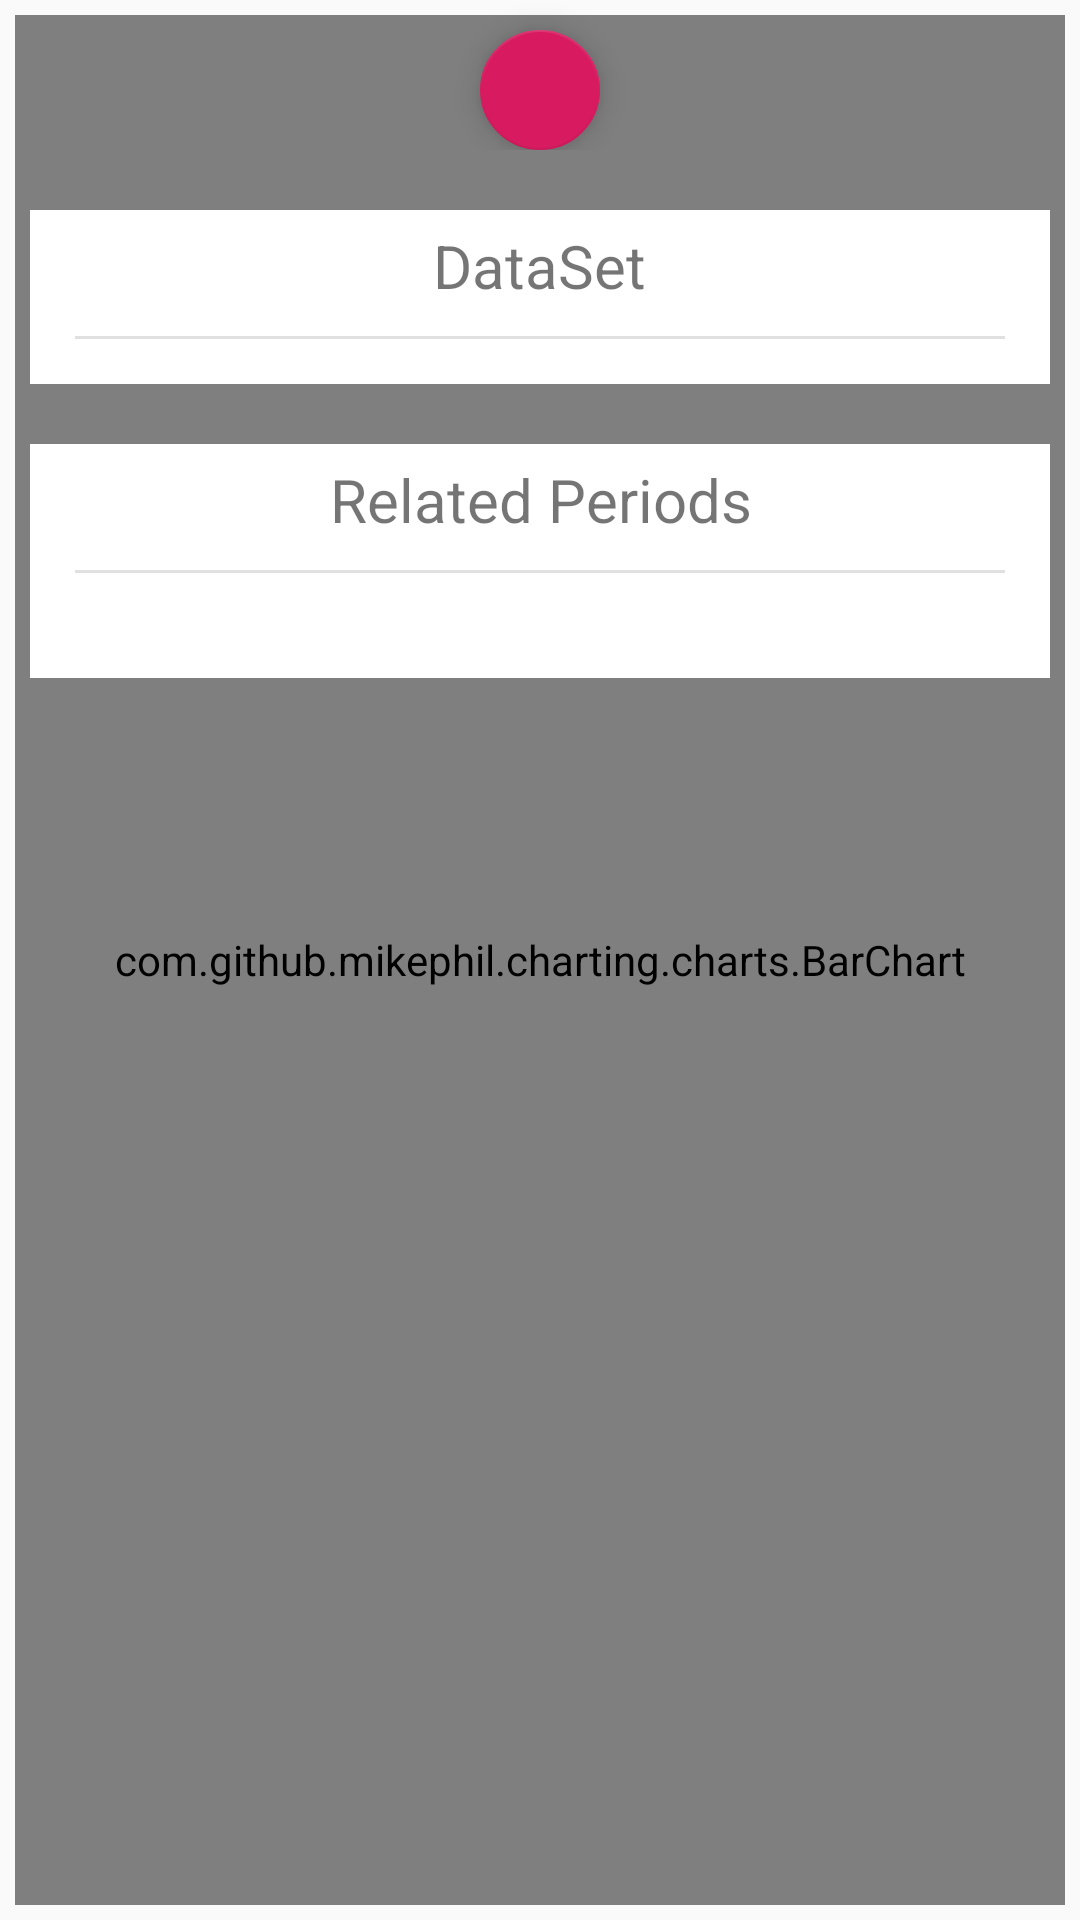

Layout XML and referenced resources for this Android screen:
<!-- AndroidManifest.xml: application theme AppTheme -->
<!-- res/layout/fragment_stats.xml -->
<?xml version="1.0" encoding="utf-8"?>
<RelativeLayout xmlns:android="http://schemas.android.com/apk/res/android"
    xmlns:app="http://schemas.android.com/apk/res-auto"
    xmlns:tools="http://schemas.android.com/tools"
    android:layout_width="match_parent"
    android:layout_height="match_parent"
    android:layout_gravity="center"
    android:gravity="center"
    tools:context=".fragment.StatsFragment">

    <com.github.mikephil.charting.charts.BarChart
        android:id="@+id/barChart"
        android:layout_width="match_parent"
        android:layout_height="match_parent"
        android:layout_margin="5dp" />

    <androidx.coordinatorlayout.widget.CoordinatorLayout
        android:layout_width="match_parent"
        android:layout_height="wrap_content"
        android:layout_alignParentTop="true">

        <com.google.android.material.floatingactionbutton.FloatingActionButton
            android:id="@+id/fab_btn"
            android:layout_width="wrap_content"
            android:layout_height="wrap_content"
            android:layout_alignParentTop="true"
            android:layout_centerHorizontal="true"
            android:layout_gravity="top|center_horizontal"
            android:layout_marginTop="10dp"
            android:clickable="true"
            android:focusable="true"
            android:visibility="visible"
            app:fabSize="mini"
            app:srcCompat="@drawable/ic_fab" />
    </androidx.coordinatorlayout.widget.CoordinatorLayout>

    <LinearLayout
        android:id="@+id/chartSettings"
        android:layout_width="match_parent"
        android:layout_height="match_parent"
        android:layout_gravity="top|center_horizontal"
        android:layout_marginTop="60dp"
        android:gravity="top|center_horizontal"
        android:orientation="vertical">

        <LinearLayout
            android:layout_width="match_parent"
            android:layout_height="wrap_content"
            android:layout_margin="10dp"
            android:background="@color/colorWhite"
            android:gravity="center"
            android:orientation="vertical"
            android:padding="5dp">

            <TextView
                android:layout_width="wrap_content"
                android:layout_height="wrap_content"
                android:layout_gravity="center"
                android:gravity="center"
                android:text="DataSet"
                android:textSize="20sp" />

            <View style="@style/Divider" />

            <HorizontalScrollView
                android:layout_width="match_parent"
                android:layout_height="wrap_content">

                <LinearLayout
                    android:layout_width="match_parent"
                    android:layout_height="wrap_content"
                    android:gravity="center"
                    android:orientation="horizontal">

                    <RadioGroup
                        android:id="@+id/rdgGroup"
                        android:layout_width="match_parent"
                        android:layout_height="match_parent"
                        android:orientation="horizontal" />
                </LinearLayout>
            </HorizontalScrollView>
        </LinearLayout>

        <LinearLayout
            android:layout_width="match_parent"
            android:layout_height="wrap_content"
            android:layout_gravity="center"
            android:layout_margin="10dp"
            android:background="@color/colorWhite"
            android:gravity="center"
            android:orientation="vertical"
            android:padding="5dp">

            <TextView
                android:layout_width="wrap_content"
                android:layout_height="wrap_content"
                android:layout_gravity="center"
                android:gravity="center"
                android:text="Related Periods"
                android:textSize="20sp" />

            <View style="@style/Divider" />

            <TextView
                android:id="@+id/noData"
                android:layout_width="match_parent"
                android:layout_height="wrap_content"
                android:layout_gravity="center"
                android:gravity="center"
                android:text="Nothing to display for selected DataSet"
                android:visibility="gone" />

            <HorizontalScrollView
                android:layout_width="match_parent"
                android:layout_height="wrap_content"
                android:layout_gravity="center"
                android:layout_margin="10dp"
                android:background="@color/colorWhite">

                <LinearLayout
                    android:layout_width="wrap_content"
                    android:layout_height="wrap_content"
                    android:layout_gravity="center"
                    android:gravity="center"
                    android:orientation="horizontal">

                    <RadioGroup
                        android:id="@+id/periodChk"
                        android:layout_width="match_parent"
                        android:layout_height="match_parent"
                        android:orientation="horizontal"
                        android:visibility="gone" />
                </LinearLayout>
            </HorizontalScrollView>

        </LinearLayout>
    </LinearLayout>

</RelativeLayout>
<!-- resources referenced by this layout -->
<resources>
  <color name="colorWhite">#FFFFFF</color>
  <style name="Divider">
          <item name="android:layout_margin">10dp</item>
          <item name="android:layout_width">match_parent</item>
          <item name="android:layout_height">1dp</item>
          <item name="android:background">?android:attr/listDivider</item>
      </style>
  <style name="AppTheme" parent="Theme.AppCompat.Light.NoActionBar">
          <item name="colorPrimary">@color/colorPrimary</item>
          <item name="colorPrimaryDark">@color/colorPrimaryDark</item>
          <item name="colorAccent">@color/colorAccent</item>
      </style>
  <color name="colorPrimary">#008577</color>
  <color name="colorPrimaryDark">#00574B</color>
  <color name="colorAccent">#D81B60</color>
</resources>
